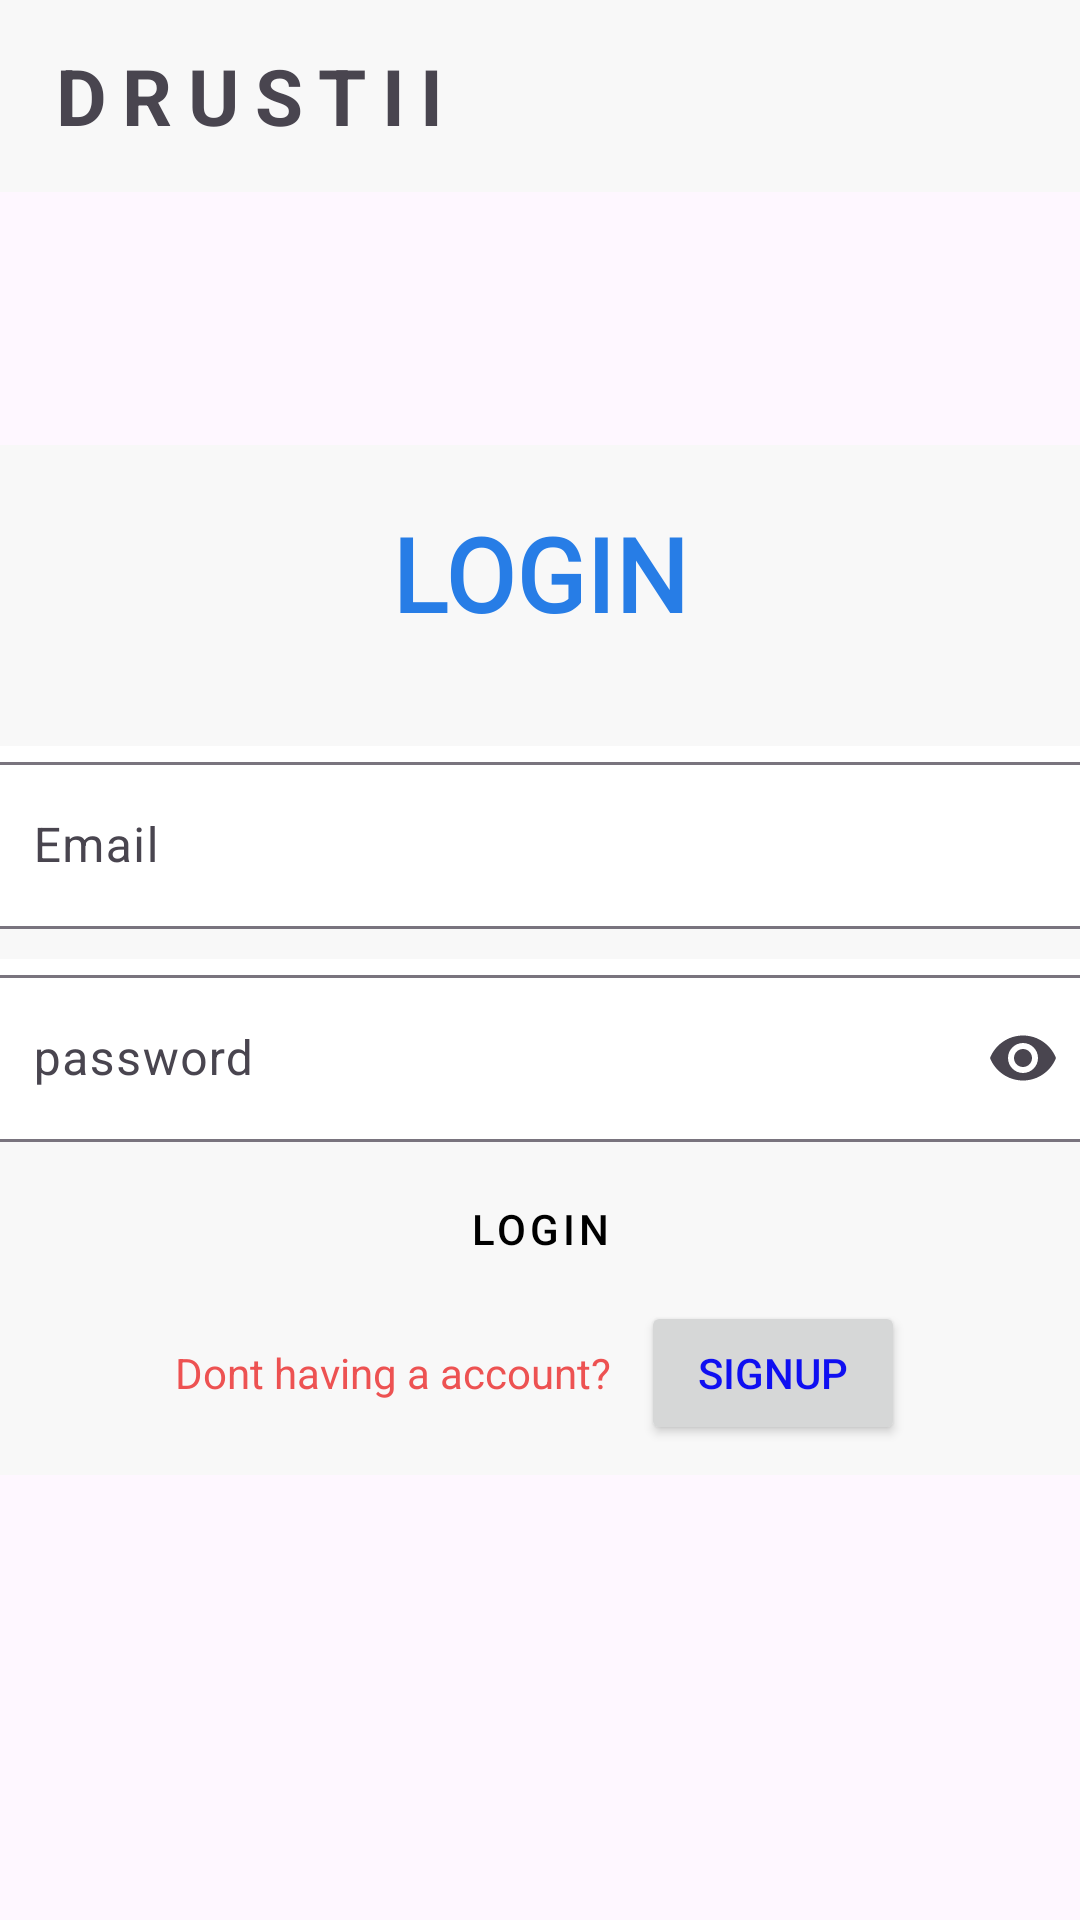

The Android layout XML behind this screen, and the referenced resources:
<!-- AndroidManifest.xml: application theme Theme.Drustii -->
<!-- res/layout/fragment_login.xml -->
<?xml version="1.0" encoding="utf-8"?>
    <androidx.coordinatorlayout.widget.CoordinatorLayout
    xmlns:android="http://schemas.android.com/apk/res/android"
        xmlns:app="http://schemas.android.com/apk/res-auto"
        xmlns:tools="http://schemas.android.com/tools"
        android:layout_width="match_parent"
        android:layout_height="match_parent"
        tools:context=".account.LoginFragment"
        style="@style/ModalBottomSheetDialog"
        android:orientation="vertical">

    <include
        android:layout_width="match_parent"
        android:layout_height="wrap_content"
        android:id="@+id/top_bar"
        layout="@layout/top_toolbar"/>

    <FrameLayout
        android:layout_width="match_parent"
        android:layout_height="match_parent"
        >

        <LinearLayout
            android:layout_width="400dp"
            android:layout_height="wrap_content"
            android:layout_margin="10dp"
            android:layout_gravity="center"
            android:orientation="vertical"
            android:padding="10dp"
            android:paddingBottom="20dp"
            android:weightSum="3"
            android:background="@drawable/card_1_bg"
            >


            <com.google.android.material.textview.MaterialTextView
                style="@style/MaterialAlertDialog.MaterialComponents.Title.Text.CenterStacked"
                android:layout_width="match_parent"
                android:layout_height="wrap_content"
                android:layout_marginBottom="20dp"
                android:fontFamily="@font/aclonica"
                android:gravity="center"
                android:padding="10dp"
                android:text="LOGIN"
                android:textColor="#277DE6"
                android:textSize="34sp"
                android:textStyle="bold"
                app:autoSizeTextType="uniform" />
            <com.google.android.material.textfield.TextInputLayout
                android:id="@+id/filledTextField"
                android:layout_width="match_parent"
                android:layout_height="wrap_content"
                android:textColor="@color/black"
                android:background="@color/design_default_color_on_primary"
                android:hint="Email"
                app:hintTextColor="@color/black"
                android:layout_margin="5dp">

                <com.google.android.material.textfield.TextInputEditText
                    android:layout_width="match_parent"
                    android:layout_height="wrap_content"
                    android:textColor="#202020"
                    android:textCursorDrawable="@color/black"
                    android:id="@+id/userEmail"
                    android:cursorVisible="true"

                    />

            </com.google.android.material.textfield.TextInputLayout>

            <com.google.android.material.textfield.TextInputLayout
                android:id="@+id/filledTextField2"
                android:layout_width="match_parent"
                android:layout_height="wrap_content"
                android:layout_margin="5dp"
                android:background="@color/design_default_color_on_primary"
                android:hint="password"
                app:hintTextColor="@color/black"
                app:endIconMode="password_toggle">

                <com.google.android.material.textfield.TextInputEditText
                    android:layout_width="match_parent"
                    android:layout_height="wrap_content"
                    android:id="@+id/userPassword"
                    android:inputType="textPassword"
                    android:textCursorDrawable="@color/black"
                    android:cursorVisible="true"
                    android:textColor="#202020" />

            </com.google.android.material.textfield.TextInputLayout>

            <Button
                android:id="@+id/loginBtn"
                android:layout_width="wrap_content"
                android:layout_height="wrap_content"
                android:padding="5dp"
                android:paddingLeft="10dp"
                android:paddingRight="10dp"
                android:text="Login"
                android:gravity="center"
                android:textColor="@color/black"
                android:layout_gravity="center"
                android:backgroundTint="#FF8F00"
                style="@style/Widget.MaterialComponents.Button.Icon"

                />
        <LinearLayout
                android:layout_width="match_parent"
                android:layout_height="wrap_content"
                android:gravity="center"
                android:orientation="horizontal">
            <TextView
                    android:layout_width="wrap_content"
                    android:layout_height="wrap_content"
                    android:layout_marginRight="10dp"
                    android:text="Dont having a account?"
                    android:textColor="#ED5252"/>

            <Button
                    android:id="@+id/signUpBtn"
                    android:layout_width="wrap_content"
                    android:layout_height="wrap_content"
                    android:text="SignUp"
                    android:textColor="#0f0ff1"
                    tools:ignore="TouchTargetSizeCheck" />

        </LinearLayout>

    </LinearLayout>
    </FrameLayout>


</androidx.coordinatorlayout.widget.CoordinatorLayout>
<!-- res/layout/top_toolbar.xml (included above) -->
<androidx.coordinatorlayout.widget.CoordinatorLayout
    android:layout_width="match_parent"
    android:layout_height="wrap_content"
    xmlns:android="http://schemas.android.com/apk/res/android"
    xmlns:app="http://schemas.android.com/apk/res-auto">

    <com.google.android.material.appbar.AppBarLayout
        android:layout_width="match_parent"
        android:layout_height="wrap_content">

        <com.google.android.material.appbar.MaterialToolbar
            android:id="@+id/my_toolbar"
            android:layout_width="match_parent"
            android:layout_height="?attr/actionBarSize"
            android:background="?attr/colorPrimary">

            <TextView
                android:layout_width="wrap_content"
                android:layout_height="wrap_content"
                android:text="@string/drustii"
                android:textSize="26sp"
                android:letterSpacing="0.2"
                android:textStyle="bold"
                />
        </com.google.android.material.appbar.MaterialToolbar>
    </com.google.android.material.appbar.AppBarLayout>
</androidx.coordinatorlayout.widget.CoordinatorLayout>
<!-- resources referenced by this layout -->
<resources>
  <color name="black">#FF000000</color>
  <!-- drawable card_1_bg (drawable) -->
  <?xml version="1.0" encoding="utf-8"?>
  <shape xmlns:android="http://schemas.android.com/apk/res/android">
      <gradient
          android:startColor="?attr/colorPrimary"
          android:endColor="?attr/colorPrimary"
          />
      <corners android:radius="10dp"/>
  </shape>
  <string name="drustii">DRUSTII</string>
  <style name="ModalBottomSheetDialog" parent="ThemeOverlay.MaterialComponents.BottomSheetDialog">
          <item name="bottomSheetStyle">@style/ModalBottomSheet</item>
      </style>
  <style name="Theme.Drustii" parent="Theme.Material3.DayNight.NoActionBar">
  
          
          <item name="colorPrimary">#F8F8F8</item>
          <item name="colorPrimaryVariant">#B3B1B1</item>
          <item name="colorOnPrimary">@color/black</item>
  
          
          <item name="colorSecondary">#1E88E5</item>
          <item name="colorSecondaryVariant">#3949AB</item>
          <item name="colorOnSecondary">#0B0B0B</item>
  
  
          
          <item name="android:statusBarColor" tools:targetApi="l">?attr/colorPrimary</item>
          <item name="android:windowLightStatusBar" tools:targetApi="m">true</item>
          <item name="android:navigationBarColor" tools:targetApi="l">?attr/colorPrimary</item>
  
          
          <item name="colorControlHighlight">#638EBF</item>
          <item name="android:textColorPrimaryInverse">#EF6C00</item>
  
      </style>
  <style name="ModalBottomSheet" parent="Widget.MaterialComponents.BottomSheet.Modal">
          @style/CustomShapeAppearanceBottomSheetDialog</style>
  <style name="CustomShapeAppearanceBottomSheetDialog" parent="">
          <item name="cornerFamily">rounded</item>
          <item name="cornerSizeTopRight">16dp</item>
          <item name="cornerSizeTopLeft">16dp</item>
          <item name="cornerSizeBottomRight">0dp</item>
          <item name="cornerSizeBottomLeft">0dp</item>
      </style>
</resources>
